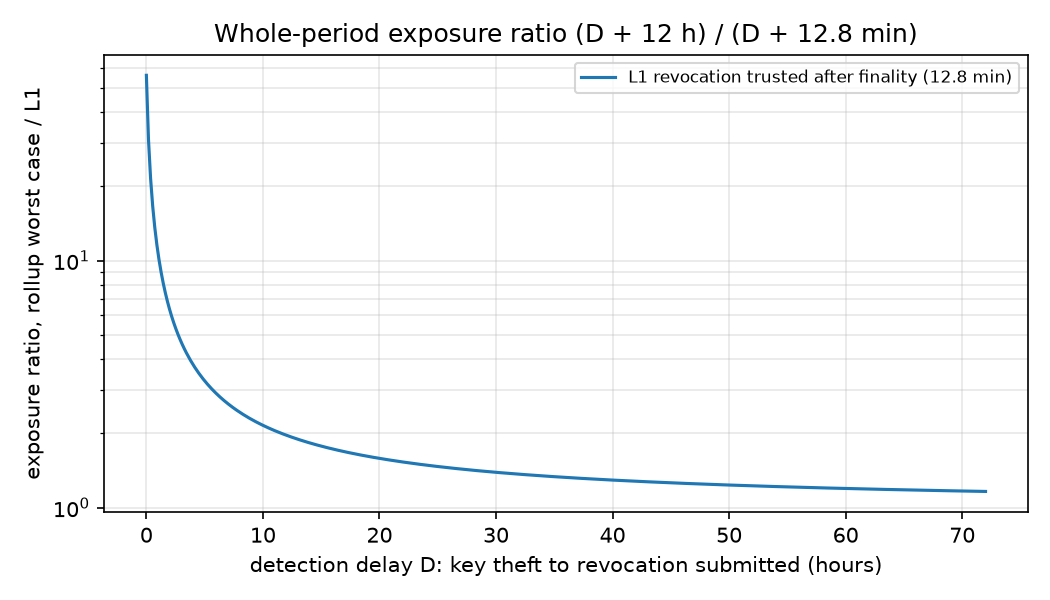

Source data for this figure (header and first rows):
detection_delay_h, exposure_L1_finality_h, exposure_L2_worst_h, ratio_vs_L1_finality, ratio_vs_L1_one_block
0, 0.2133, 12, 56.25, 3600
0.25, 0.4633, 12.25, 26.44, 48.35
1, 1.213, 13, 10.71, 12.96
6, 6.213, 18, 2.897, 2.998
12, 12.21, 24, 1.965, 1.999
24, 24.21, 36, 1.487, 1.500
48, 48.21, 60, 1.244, 1.250
72, 72.21, 84, 1.163, 1.167
